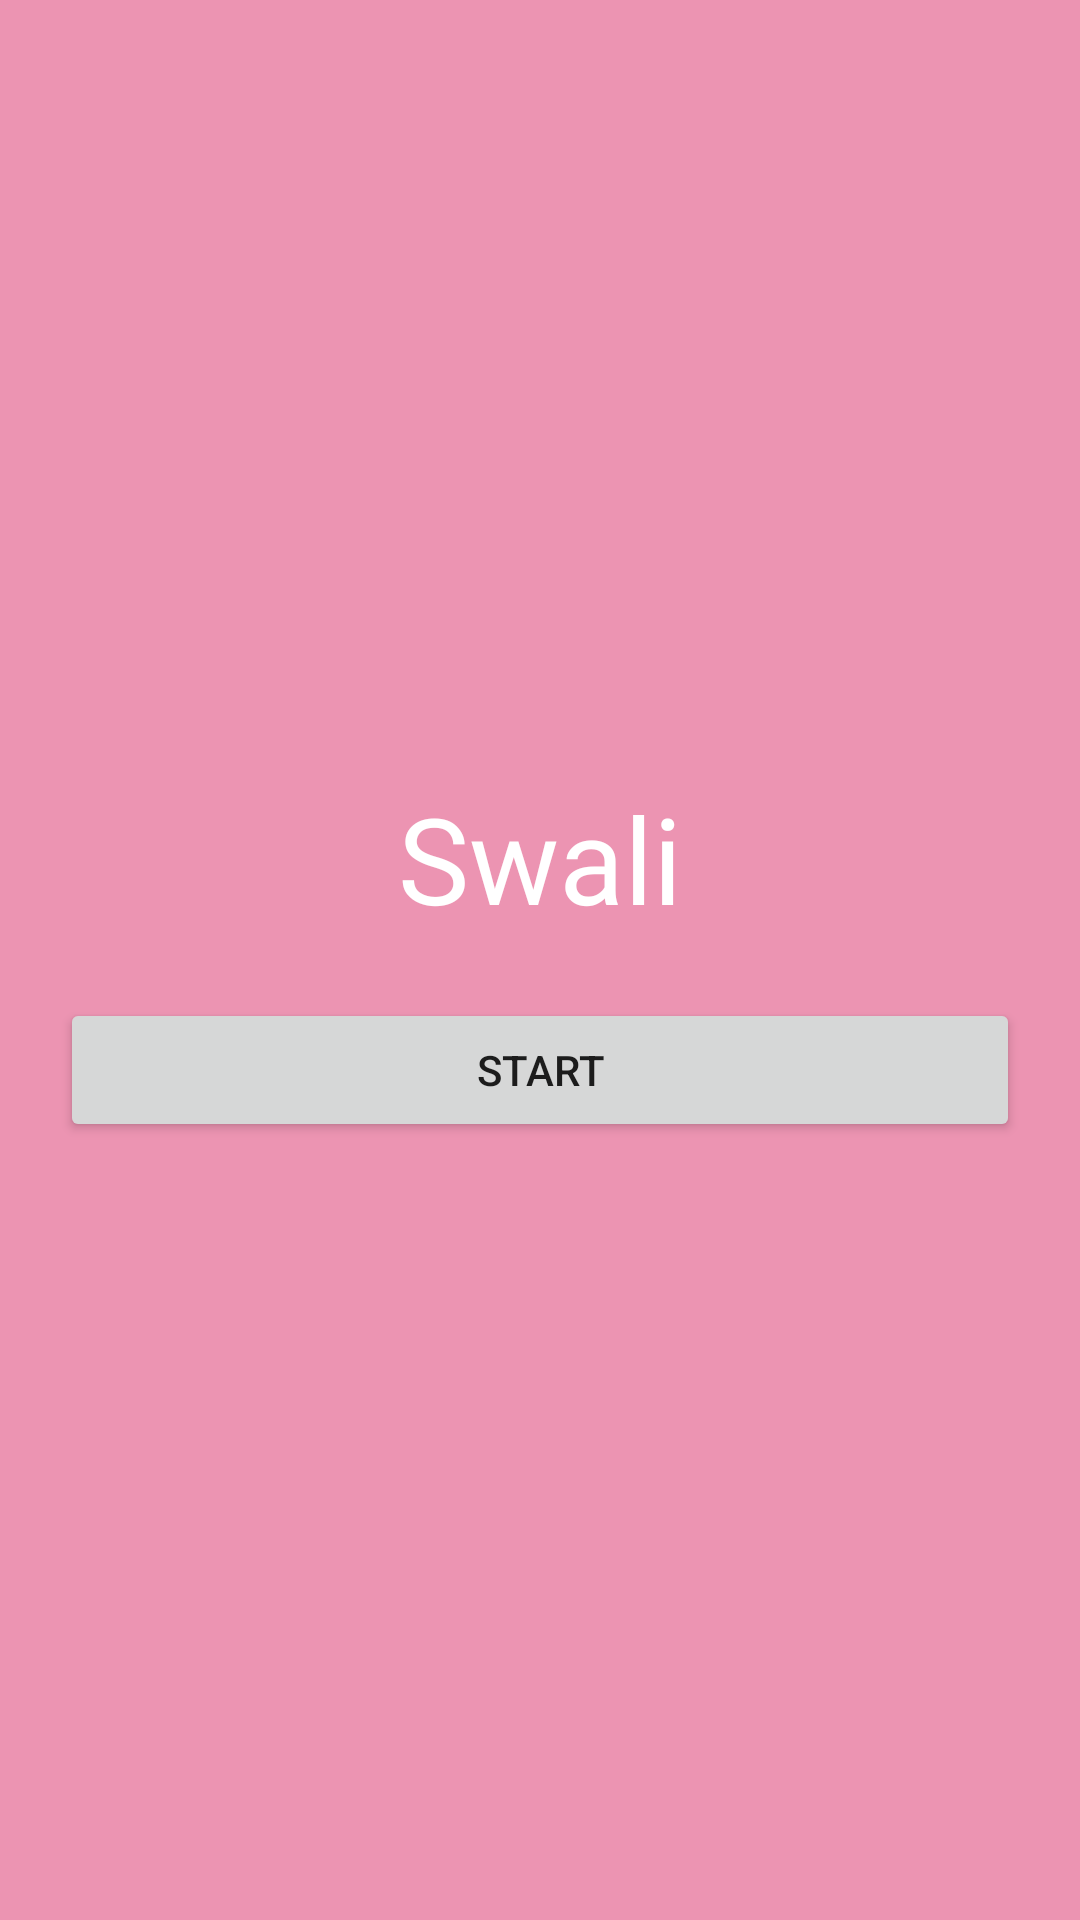

Here is an Android app screen rendered from its layout file. Give the layout XML and the strings, colors and styles it references.
<!-- AndroidManifest.xml: application theme Theme.Swali -->
<!-- res/layout/activity_main.xml -->
<?xml version="1.0" encoding="utf-8"?>
<LinearLayout xmlns:android="http://schemas.android.com/apk/res/android"
    xmlns:app="http://schemas.android.com/apk/res-auto"
    xmlns:tools="http://schemas.android.com/tools"
    android:layout_width="match_parent"
    android:layout_height="match_parent"
    android:background="@color/swali_pink_alt"
    android:orientation="vertical"
    android:gravity="center"
    android:padding="20sp"
    tools:context=".MainActivity">

    <TextView
        android:text="Swali"
        android:gravity="center"
        android:textSize="40sp"
        android:fontFamily="@font/quicksandbold"
        android:textColor="@color/white"
        android:layout_width="match_parent"
        android:layout_height="wrap_content"/>

    <Button
        android:text="Start"
        android:layout_marginTop="20sp"
        android:onClick="start"
        android:layout_width="match_parent"
        android:layout_height="wrap_content"/>

</LinearLayout>
<!-- resources referenced by this layout -->
<resources>
  <color name="swali_pink_alt">#EC94B2</color>
  <color name="white">#FFFFFFFF</color>
  <style name="Theme.Swali" parent="Theme.MaterialComponents.DayNight.NoActionBar">
          
          <item name="colorPrimary">@color/swali_red</item>
          <item name="colorPrimaryVariant">@color/swali_red_alt</item>
          <item name="colorOnPrimary">@color/white</item>
          
          <item name="colorSecondary">@color/swali_pink</item>
          <item name="colorSecondaryVariant">@color/swali_pink_alt</item>
          <item name="colorOnSecondary">@color/black</item>
          
          <item name="android:statusBarColor" tools:targetApi="l">?attr/colorPrimaryVariant</item>
          
      </style>
  <color name="swali_red">#EF4B4B</color>
  <color name="swali_red_alt">#E46A6A</color>
  <color name="swali_pink">#DD3D74</color>
  <color name="black">#FF000000</color>
</resources>
